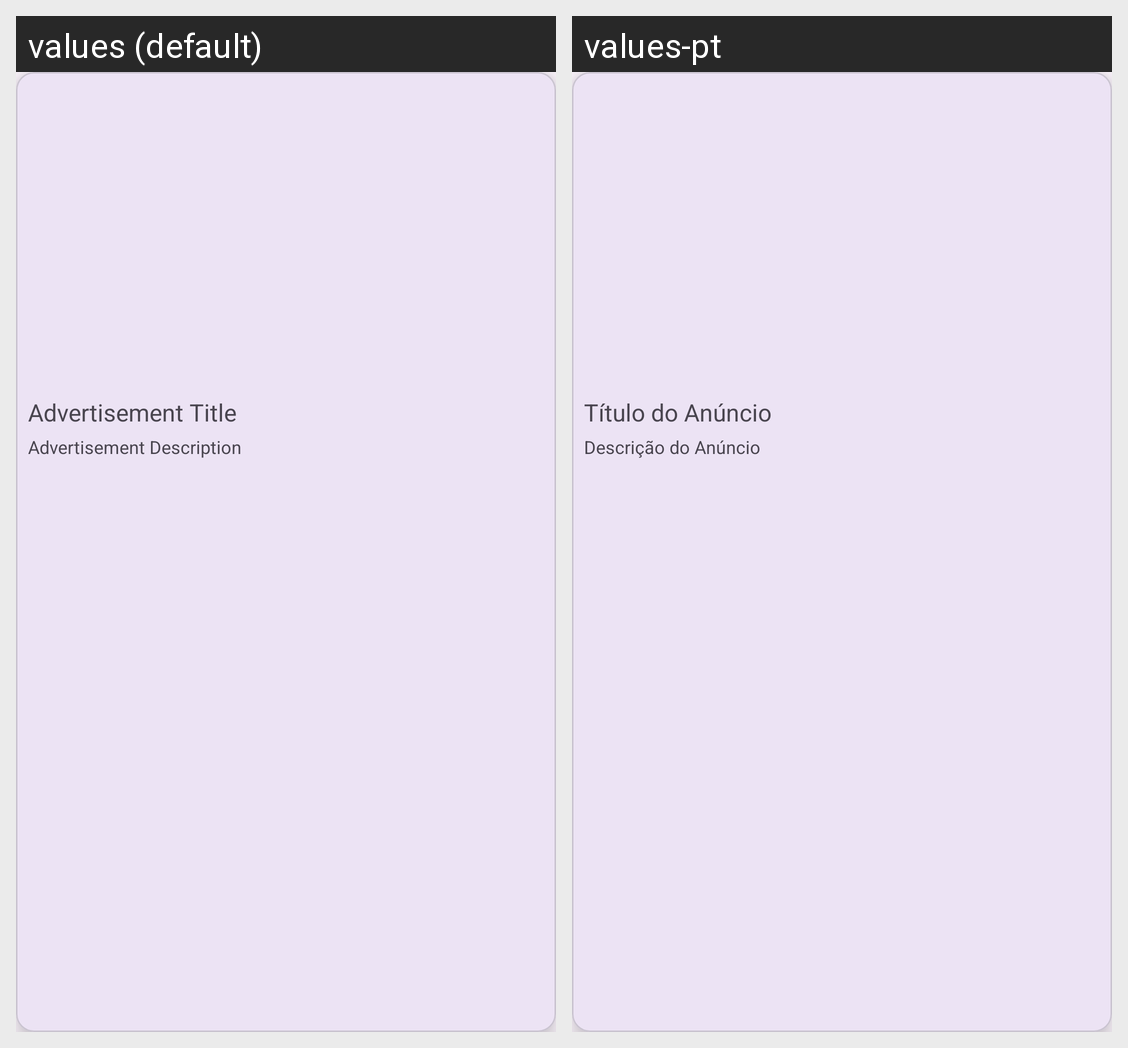

Locale-by-locale string values for the Android screen shown in this grid:
Android screen res/layout/advertisement_item_card.xml rendered under 2 locales, left to right: values (default), values-pt. Device: Nexus 5 (rendered at 1080×1920; each locale shown at half size, 540×960, under a caption strip naming it); theme Theme.LocalLoop.
Strings drawn on this screen, with the default value and each locale's value (text and hints the layout hard-codes, and strings that could not be matched under every locale, appear in the picture but are not listed):

AD_TITLE
  values: Advertisement Title
  values-pt: Título do Anúncio

AD_DESCRIPTION
  values: Advertisement Description
  values-pt: Descrição do Anúncio
